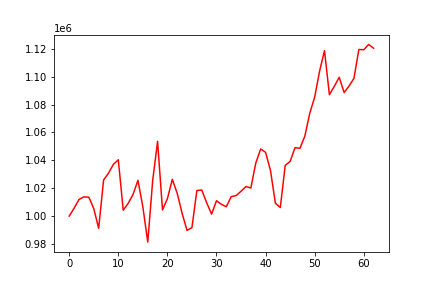

The table this chart was drawn from, first rows:
, 0
0, 1000000
1, 1005711
2, 1011947
3, 1013812
4, 1013516
5, 1005391
6, 991262
7, 1025878
8, 1030780
9, 1037112
10, 1040362
11, 1004227
12, 1009101
13, 1015548
14, 1025639
15, 1006622
16, 981351
17, 1025347
18, 1053619
19, 1004476
20, 1012484
21, 1026374
22, 1016333
23, 1001926
24, 989748
25, 991792
26, 1018331
27, 1018726
28, 1009579
29, 1001411
30, 1011038
31, 1008420
32, 1006723
33, 1013941
34, 1014718
35, 1017829
36, 1021217
37, 1020138
38, 1037993
39, 1048105
40, 1045697
41, 1032662
42, 1009195
43, 1006161
44, 1036366
45, 1039202
46, 1049104
47, 1048580
48, 1057404
49, 1073733
50, 1085300
51, 1103898
52, 1118607
53, 1087038
54, 1093063
55, 1099507
56, 1088536
57, 1093246
58, 1098755
59, 1119445
... 3 more rows
